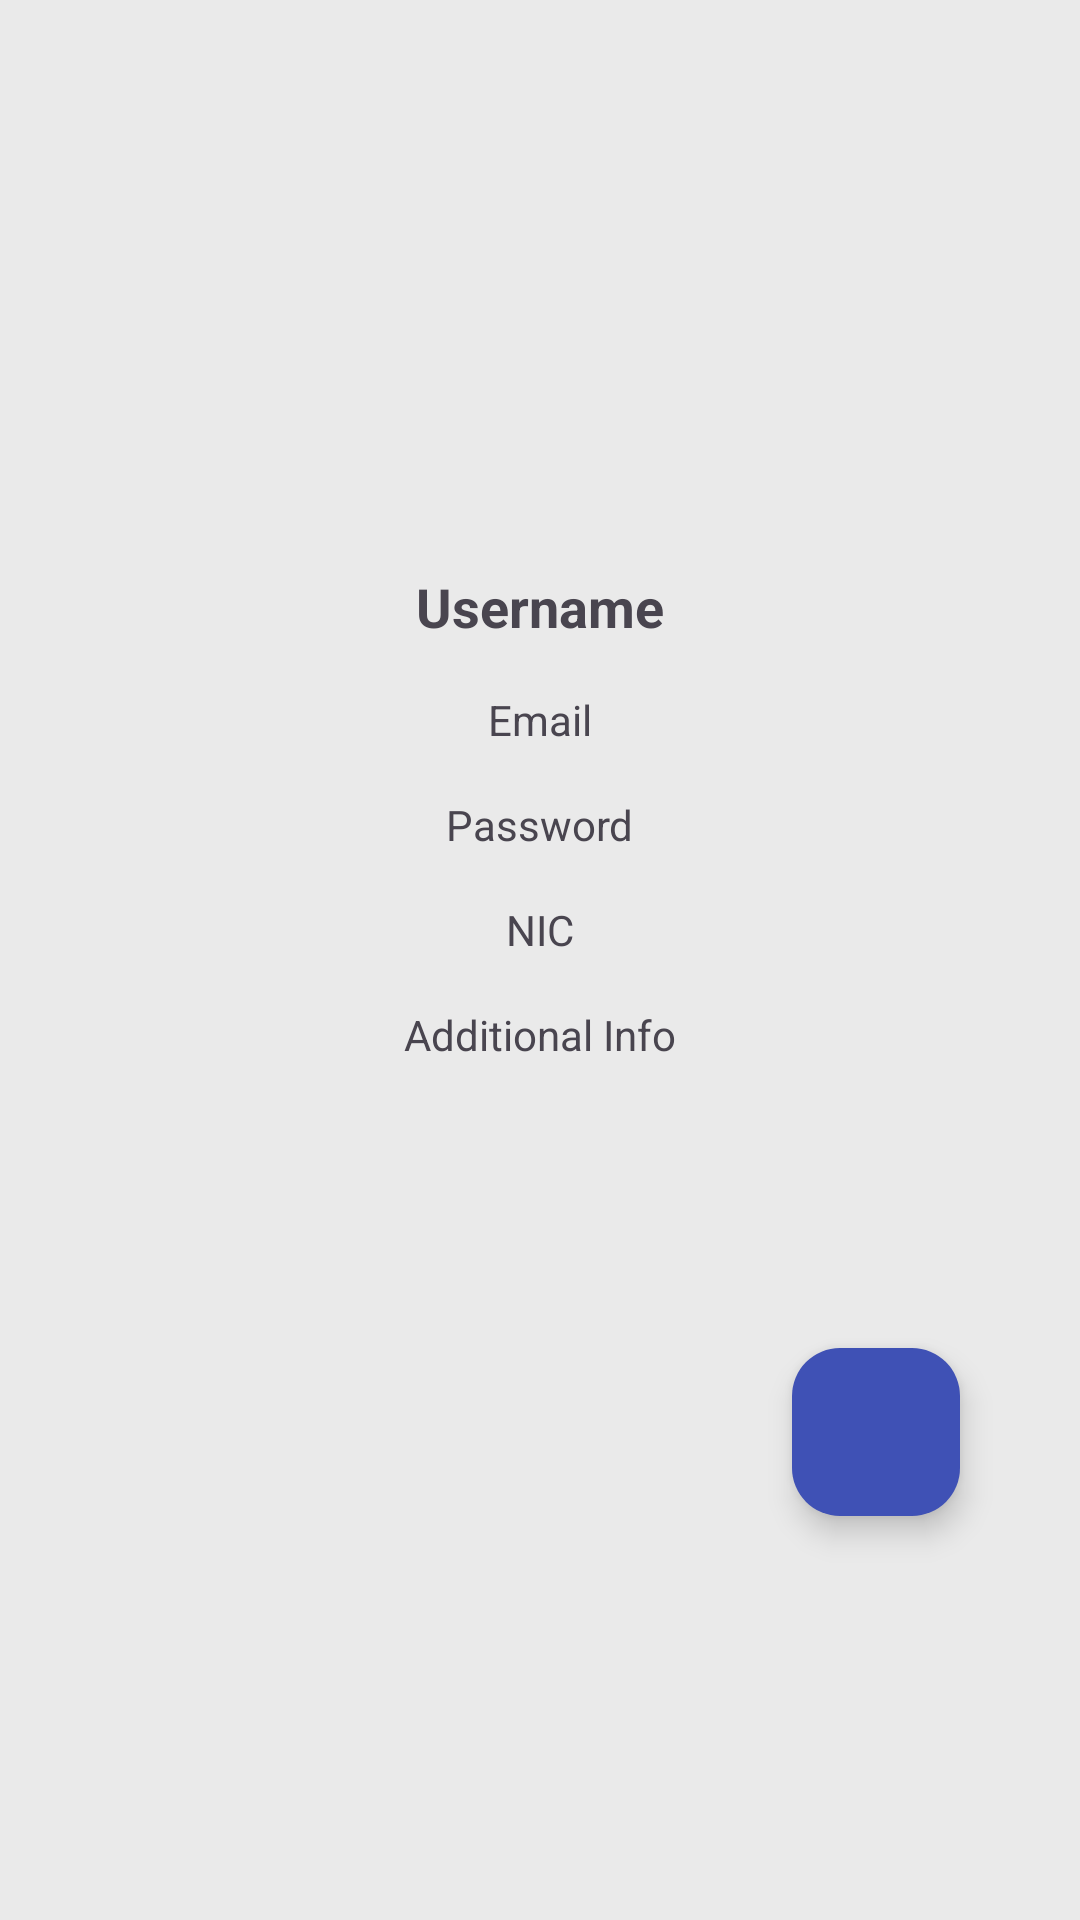

This screen was rendered from an Android layout file. Write that file and the resources it references.
<!-- AndroidManifest.xml: application theme Theme.Ead_frontend_android -->
<!-- res/layout/profile.xml -->
<?xml version="1.0" encoding="utf-8"?>
<androidx.constraintlayout.widget.ConstraintLayout
    xmlns:android="http://schemas.android.com/apk/res/android"
    xmlns:app="http://schemas.android.com/apk/res-auto"
    xmlns:tools="http://schemas.android.com/tools"
    android:layout_width="match_parent"
    android:layout_height="match_parent"
    android:padding="16dp"
    android:layout_marginTop="50dp"
    android:layout_marginBottom="50dp"

    android:background="#EAEAEA"
    android:id="@+id/profileview"> 

    
    <ImageView
        android:id="@+id/imageView"
        android:layout_width="150dp"
        android:layout_height="150dp"
        android:elevation="6dp"
        android:background="@drawable/person"
        android:scaleType="centerCrop"
        android:src="@drawable/person"
        app:layout_constraintDimensionRatio="1:1"
        app:layout_constraintEnd_toEndOf="parent"
        app:layout_constraintHorizontal_bias="0.5"
        app:layout_constraintStart_toStartOf="parent"
        app:layout_constraintTop_toTopOf="parent" />

    
    <com.google.android.material.floatingactionbutton.FloatingActionButton
        android:id="@+id/floatingActionButton"
        android:layout_width="wrap_content"
        android:layout_height="wrap_content"

        android:layout_marginEnd="24dp"
        android:layout_marginBottom="24dp"
        android:src="@drawable/edit"
        android:tooltipText="Edit Profile"
        app:backgroundTint="@color/colorPrimary"
        app:layout_constraintBottom_toBottomOf="parent"
        app:layout_constraintEnd_toEndOf="parent"
        app:layout_constraintTop_toBottomOf="@+id/textAdditionalInfo" />

    
    <TextView
        android:id="@+id/textUsername"
        android:layout_width="wrap_content"
        android:layout_height="wrap_content"
        android:layout_marginTop="24dp"
        android:text="Username"
        android:textStyle="bold"
        android:textSize="18sp"
        app:layout_constraintStart_toStartOf="parent"
        app:layout_constraintEnd_toEndOf="parent"
        app:layout_constraintTop_toBottomOf="@+id/imageView" />

    <TextView
        android:id="@+id/textEmail"
        android:layout_width="wrap_content"
        android:layout_height="wrap_content"
        android:layout_marginTop="16dp"
        android:text="Email"
        app:layout_constraintStart_toStartOf="parent"
        app:layout_constraintEnd_toEndOf="parent"
        app:layout_constraintTop_toBottomOf="@+id/textUsername" />

    <TextView
        android:id="@+id/textPassword"
        android:layout_width="wrap_content"
        android:layout_height="wrap_content"
        android:layout_marginTop="16dp"
        android:text="Password"
        app:layout_constraintStart_toStartOf="parent"
        app:layout_constraintEnd_toEndOf="parent"
        app:layout_constraintTop_toBottomOf="@+id/textEmail" />

    <TextView
        android:id="@+id/textNIC"
        android:layout_width="wrap_content"
        android:layout_height="wrap_content"
        android:layout_marginTop="16dp"
        android:text="NIC"
        app:layout_constraintStart_toStartOf="parent"
        app:layout_constraintEnd_toEndOf="parent"
        app:layout_constraintTop_toBottomOf="@+id/textPassword" />

    <TextView
        android:id="@+id/textAdditionalInfo"
        android:layout_width="wrap_content"
        android:layout_height="wrap_content"
        android:layout_marginTop="16dp"
        android:text="Additional Info"
        app:layout_constraintStart_toStartOf="parent"
        app:layout_constraintEnd_toEndOf="parent"
        app:layout_constraintTop_toBottomOf="@+id/textNIC" />

</androidx.constraintlayout.widget.ConstraintLayout>
<!-- resources referenced by this layout -->
<resources>
  <color name="colorPrimary">#3F51B5</color>
  <style name="Theme.Ead_frontend_android" parent="Base.Theme.Ead_frontend_android" />
  <style name="Base.Theme.Ead_frontend_android" parent="Theme.Material3.DayNight.NoActionBar">
          
          
      </style>
</resources>
